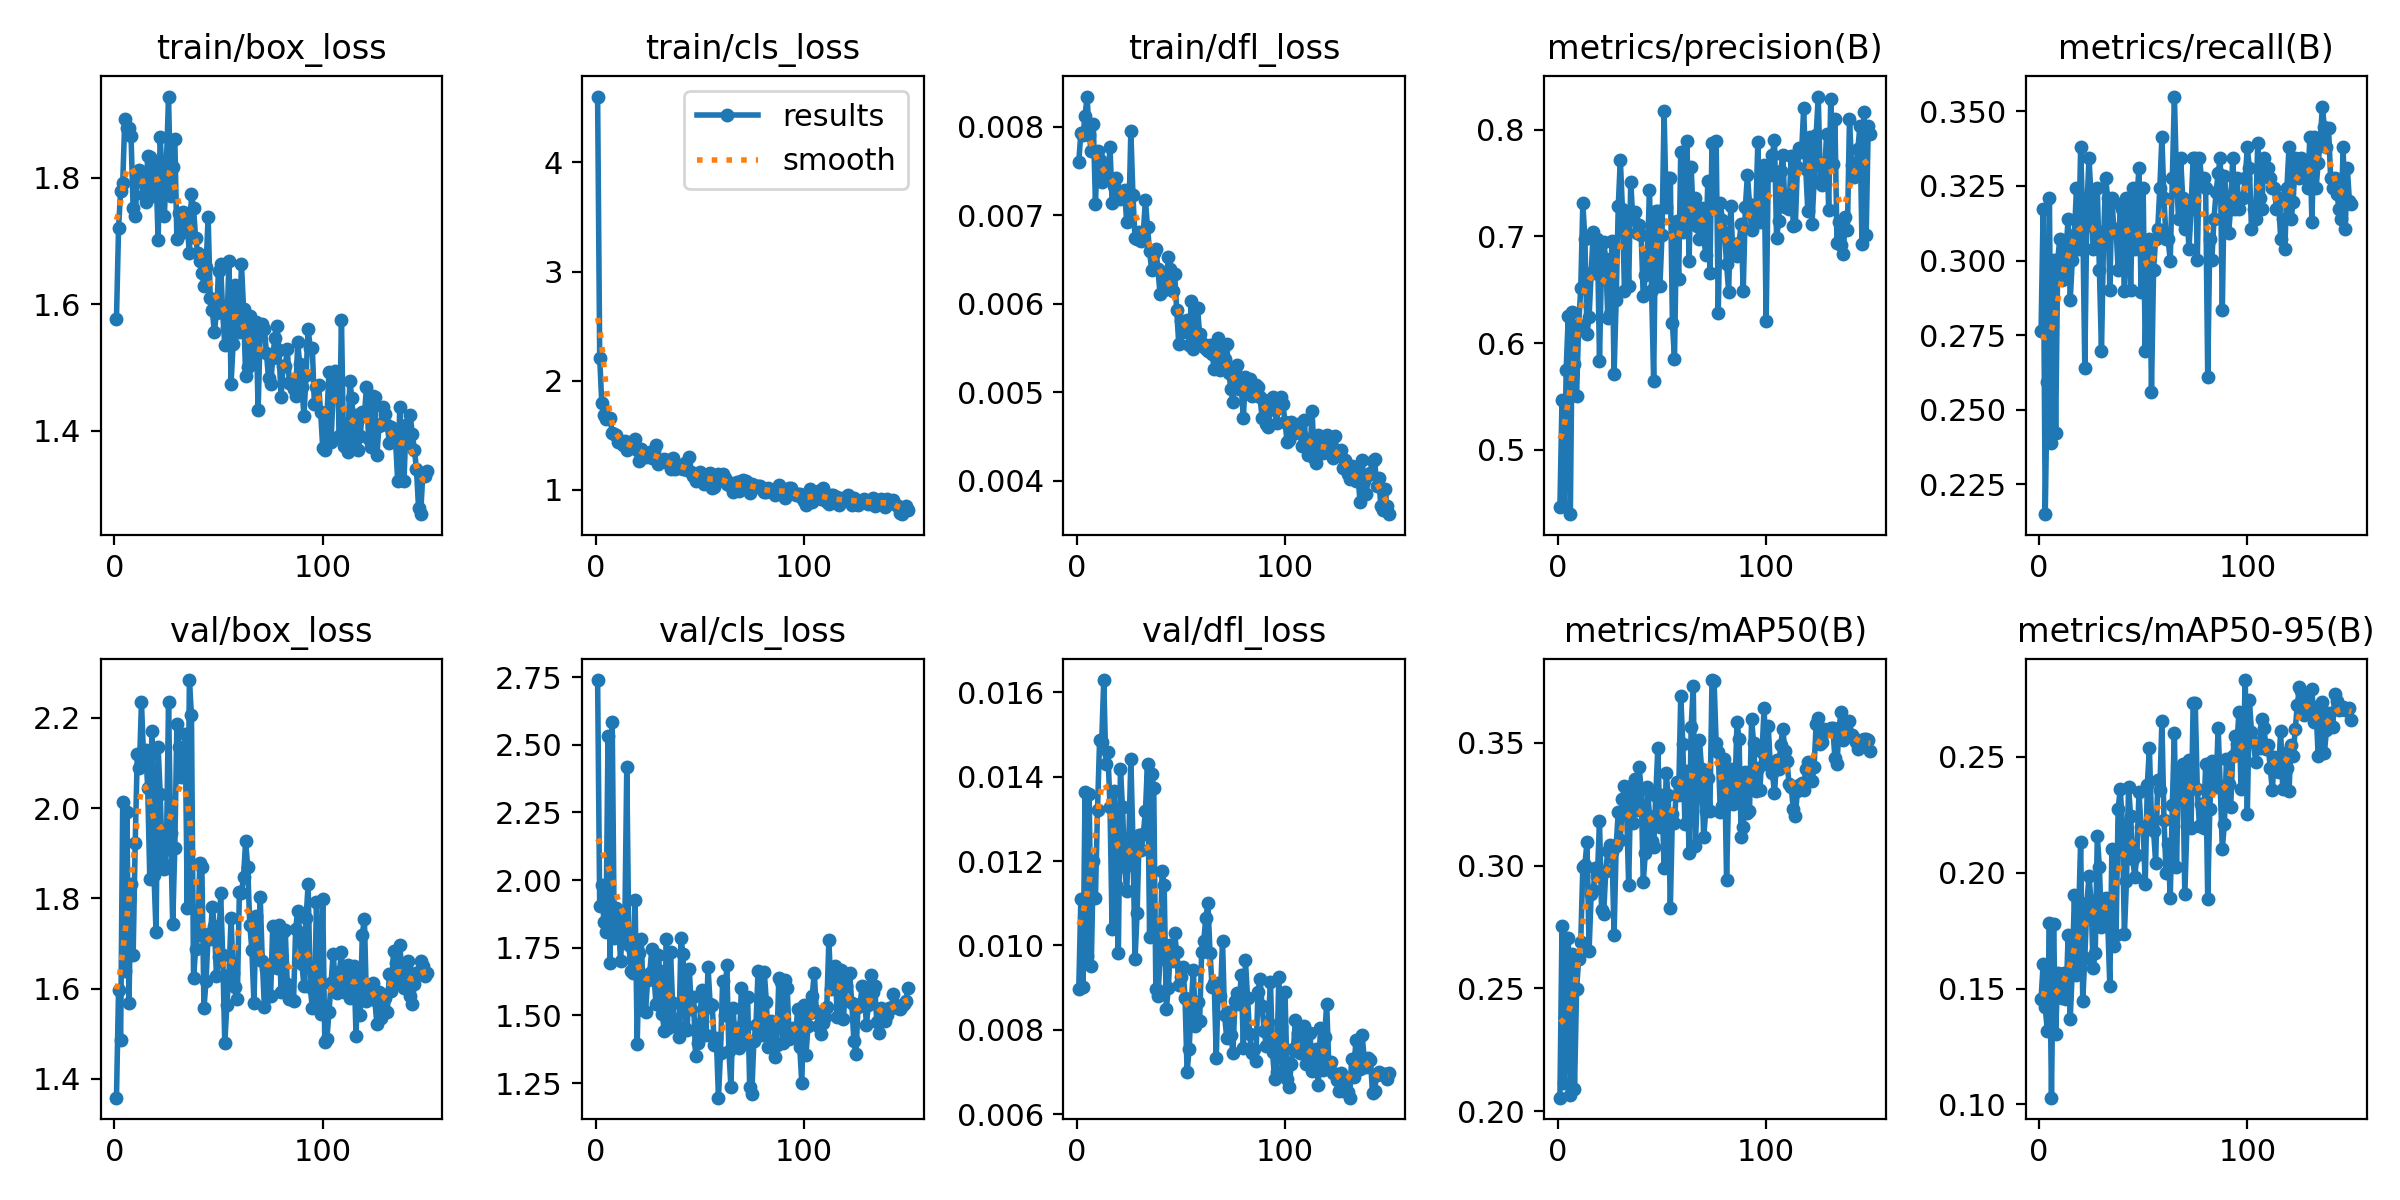

Values plotted in this chart, from the file beside it:
epoch, time, train/box_loss, train/cls_loss, train/dfl_loss, metrics/precision(B), metrics/recall(B), metrics/mAP50(B), metrics/mAP50-95(B), val/box_loss, val/cls_loss, val/dfl_loss, lr/pg0, lr/pg1, lr/pg2
1, 8.252, 1.577, 4.604, 0.0076, 0.4468, 0.2764, 0.2055, 0.1454, 1.358, 2.739, 0.00896, 0.00032, 0.00032, 0.00032
2, 13.77, 1.72, 2.212, 0.00793, 0.5466, 0.3174, 0.2753, 0.1607, 1.596, 1.904, 0.0111, 0.0006556, 0.0006556, 0.0006556
3, 19.18, 1.779, 1.792, 0.0079, 0.4475, 0.215, 0.2115, 0.1419, 1.486, 1.982, 0.00902, 0.0009868, 0.0009868, 0.0009868
4, 24.55, 1.791, 1.69, 0.00812, 0.5752, 0.2594, 0.2453, 0.1318, 2.014, 1.846, 0.01363, 0.001313, 0.001313, 0.001313
5, 29.93, 1.893, 1.644, 0.00834, 0.6252, 0.3208, 0.2707, 0.1783, 1.639, 1.807, 0.00975, 0.001636, 0.001636, 0.001636
6, 35.37, 1.878, 1.662, 0.0079, 0.4398, 0.2389, 0.2067, 0.1029, 1.992, 2.531, 0.0136, 0.001934, 0.001934, 0.001934
7, 40.65, 1.879, 1.653, 0.00772, 0.6295, 0.3003, 0.2638, 0.178, 1.567, 1.693, 0.00951, 0.001921, 0.001921, 0.001921
8, 46.03, 1.866, 1.523, 0.00803, 0.5806, 0.2423, 0.2089, 0.1302, 1.832, 2.584, 0.01199, 0.001908, 0.001908, 0.001908
9, 51.41, 1.752, 1.509, 0.00713, 0.5508, 0.3003, 0.2497, 0.1565, 1.673, 1.785, 0.01113, 0.001894, 0.001894, 0.001894
10, 57.03, 1.739, 1.503, 0.00772, 0.6169, 0.3072, 0.2618, 0.151, 1.924, 1.898, 0.01322, 0.001881, 0.001881, 0.001881
11, 62.37, 1.796, 1.436, 0.00762, 0.6514, 0.2934, 0.269, 0.1461, 2.12, 1.854, 0.01487, 0.001868, 0.001868, 0.001868
12, 67.7, 1.812, 1.442, 0.00737, 0.731, 0.2969, 0.2996, 0.1566, 2.088, 1.7, 0.01483, 0.001855, 0.001855, 0.001855
13, 73.04, 1.797, 1.413, 0.00753, 0.697, 0.3038, 0.3004, 0.1453, 2.235, 1.834, 0.01629, 0.001842, 0.001842, 0.001842
14, 78.44, 1.772, 1.451, 0.00748, 0.6089, 0.314, 0.3097, 0.1732, 2.114, 1.8, 0.01429, 0.001828, 0.001828, 0.001828
15, 83.76, 1.761, 1.365, 0.00742, 0.6247, 0.2867, 0.2654, 0.137, 2.13, 2.419, 0.01458, 0.001815, 0.001815, 0.001815
16, 89.1, 1.834, 1.401, 0.00777, 0.6656, 0.3003, 0.2883, 0.158, 2.045, 1.761, 0.01327, 0.001802, 0.001802, 0.001802
17, 94.5, 1.832, 1.435, 0.00714, 0.7042, 0.3087, 0.29, 0.1902, 1.844, 1.663, 0.01039, 0.001789, 0.001789, 0.001789
18, 99.96, 1.771, 1.425, 0.00733, 0.6655, 0.3242, 0.2989, 0.1559, 2.17, 1.655, 0.01365, 0.001776, 0.001776, 0.001776
19, 105.3, 1.821, 1.468, 0.00742, 0.6976, 0.3038, 0.2957, 0.1809, 1.851, 1.927, 0.01142, 0.001762, 0.001762, 0.001762
20, 110.7, 1.807, 1.366, 0.00727, 0.5835, 0.3379, 0.3182, 0.2134, 1.725, 1.395, 0.00981, 0.001749, 0.001749, 0.001749
21, 116.1, 1.701, 1.267, 0.00718, 0.676, 0.314, 0.2819, 0.1446, 2.135, 1.73, 0.01418, 0.001736, 0.001736, 0.001736
22, 121.4, 1.865, 1.37, 0.00727, 0.6947, 0.2641, 0.2803, 0.1633, 2.031, 1.783, 0.01327, 0.001723, 0.001723, 0.001723
23, 126.8, 1.795, 1.32, 0.00728, 0.6789, 0.3174, 0.2977, 0.1867, 1.881, 1.521, 0.01187, 0.00171, 0.00171, 0.00171
24, 132.2, 1.739, 1.298, 0.00692, 0.6233, 0.3345, 0.3059, 0.1985, 1.864, 1.514, 0.01128, 0.001696, 0.001696, 0.001696
25, 137.5, 1.825, 1.315, 0.00693, 0.6269, 0.3212, 0.3085, 0.1878, 1.919, 1.631, 0.01245, 0.001683, 0.001683, 0.001683
26, 142.9, 1.928, 1.343, 0.00795, 0.696, 0.3038, 0.3056, 0.1588, 2.235, 1.658, 0.01442, 0.00167, 0.00167, 0.00167
27, 148.3, 1.77, 1.287, 0.00723, 0.571, 0.3106, 0.2717, 0.1654, 1.944, 1.744, 0.01248, 0.001657, 0.001657, 0.001657
28, 153.7, 1.817, 1.358, 0.00674, 0.6406, 0.3242, 0.308, 0.2159, 1.742, 1.654, 0.00967, 0.001644, 0.001644, 0.001644
29, 159.1, 1.861, 1.415, 0.00673, 0.7281, 0.2969, 0.3219, 0.2023, 1.911, 1.542, 0.01076, 0.00163, 0.00163, 0.00163
30, 164.4, 1.703, 1.239, 0.00681, 0.7719, 0.2696, 0.3106, 0.1764, 2.186, 1.721, 0.01262, 0.001617, 0.001617, 0.001617
31, 169.8, 1.745, 1.262, 0.00671, 0.7258, 0.3072, 0.3271, 0.1884, 2.135, 1.663, 0.01227, 0.001604, 0.001604, 0.001604
32, 175.2, 1.712, 1.264, 0.00681, 0.6487, 0.3276, 0.3323, 0.1891, 2.07, 1.506, 0.01265, 0.001591, 0.001591, 0.001591
33, 180.5, 1.746, 1.28, 0.00717, 0.718, 0.3208, 0.323, 0.1786, 2.108, 1.443, 0.01319, 0.001578, 0.001578, 0.001578
34, 186.2, 1.732, 1.255, 0.00686, 0.6535, 0.2901, 0.292, 0.1513, 2.163, 1.783, 0.01431, 0.001564, 0.001564, 0.001564
35, 192.8, 1.724, 1.269, 0.00659, 0.7513, 0.3208, 0.3323, 0.2101, 1.778, 1.453, 0.01021, 0.001551, 0.001551, 0.001551
36, 198.9, 1.68, 1.192, 0.00638, 0.7162, 0.31, 0.3174, 0.1685, 2.284, 1.733, 0.01407, 0.001538, 0.001538, 0.001538
37, 204.3, 1.774, 1.295, 0.00657, 0.723, 0.3106, 0.3353, 0.1732, 2.207, 1.544, 0.01372, 0.001525, 0.001525, 0.001525
38, 209.6, 1.752, 1.194, 0.00662, 0.703, 0.2969, 0.3227, 0.2275, 1.622, 1.472, 0.00896, 0.001512, 0.001512, 0.001512
39, 215, 1.704, 1.197, 0.00639, 0.711, 0.3191, 0.3402, 0.2361, 1.689, 1.456, 0.0088, 0.001498, 0.001498, 0.001498
40, 220.4, 1.681, 1.218, 0.00611, 0.7017, 0.3174, 0.3313, 0.2211, 1.719, 1.419, 0.00967, 0.001485, 0.001485, 0.001485
41, 225.8, 1.669, 1.203, 0.00635, 0.6438, 0.2899, 0.2935, 0.1736, 1.878, 1.787, 0.01177, 0.001472, 0.001472, 0.001472
42, 231.2, 1.649, 1.19, 0.00615, 0.6639, 0.3208, 0.3049, 0.1965, 1.868, 1.726, 0.01143, 0.001459, 0.001459, 0.001459
43, 236.5, 1.629, 1.243, 0.0062, 0.6832, 0.3174, 0.332, 0.2368, 1.556, 1.455, 0.00849, 0.001446, 0.001446, 0.001446
44, 241.9, 1.66, 1.179, 0.00653, 0.7434, 0.2901, 0.3203, 0.2242, 1.617, 1.448, 0.00899, 0.001432, 0.001432, 0.001432
45, 247.3, 1.738, 1.299, 0.00639, 0.6499, 0.3242, 0.3099, 0.2058, 1.72, 1.672, 0.01001, 0.001419, 0.001419, 0.001419
46, 252.9, 1.611, 1.166, 0.00614, 0.5645, 0.3038, 0.3075, 0.1983, 1.71, 1.523, 0.00962, 0.001406, 0.001406, 0.001406
47, 259.5, 1.59, 1.125, 0.00633, 0.7238, 0.3208, 0.3283, 0.2075, 1.781, 1.568, 0.01029, 0.001393, 0.001393, 0.001393
48, 266, 1.556, 1.076, 0.00593, 0.7236, 0.3311, 0.348, 0.2346, 1.738, 1.351, 0.00984, 0.00138, 0.00138, 0.00138
49, 272.6, 1.587, 1.095, 0.00554, 0.6533, 0.2894, 0.3156, 0.2195, 1.628, 1.397, 0.00906, 0.001366, 0.001366, 0.001366
50, 278.6, 1.652, 1.162, 0.0058, 0.7014, 0.3242, 0.3286, 0.2196, 1.669, 1.467, 0.00925, 0.001353, 0.001353, 0.001353
51, 284, 1.663, 1.141, 0.00568, 0.8171, 0.2696, 0.2989, 0.1949, 1.811, 1.593, 0.00949, 0.00134, 0.00134, 0.00134
52, 289.3, 1.586, 1.054, 0.00569, 0.7279, 0.3014, 0.3375, 0.2379, 1.674, 1.525, 0.00876, 0.001327, 0.001327, 0.001327
53, 294.7, 1.535, 1.084, 0.00581, 0.7542, 0.3072, 0.3287, 0.2537, 1.479, 1.427, 0.007, 0.001314, 0.001314, 0.001314
54, 300, 1.562, 1.148, 0.00553, 0.7548, 0.256, 0.2827, 0.2225, 1.564, 1.679, 0.00755, 0.0013, 0.0013, 0.0013
55, 305.4, 1.668, 1.152, 0.00603, 0.6185, 0.2969, 0.3209, 0.2182, 1.63, 1.544, 0.00863, 0.001287, 0.001287, 0.001287
56, 310.7, 1.474, 1.016, 0.00549, 0.5852, 0.3072, 0.3173, 0.2043, 1.756, 1.539, 0.00942, 0.001274, 0.001274, 0.001274
57, 316, 1.537, 1.028, 0.00554, 0.714, 0.3106, 0.3341, 0.2398, 1.635, 1.391, 0.00809, 0.001261, 0.001261, 0.001261
58, 321.4, 1.631, 1.13, 0.00595, 0.6596, 0.3242, 0.3289, 0.2355, 1.604, 1.417, 0.00865, 0.001248, 0.001248, 0.001248
59, 326.8, 1.615, 1.141, 0.00566, 0.7787, 0.3413, 0.3693, 0.2654, 1.576, 1.196, 0.0082, 0.001234, 0.001234, 0.001234
60, 332.2, 1.556, 1.094, 0.00555, 0.7038, 0.3208, 0.3495, 0.2229, 1.815, 1.363, 0.00984, 0.001221, 0.001221, 0.001221
... 90 more rows
